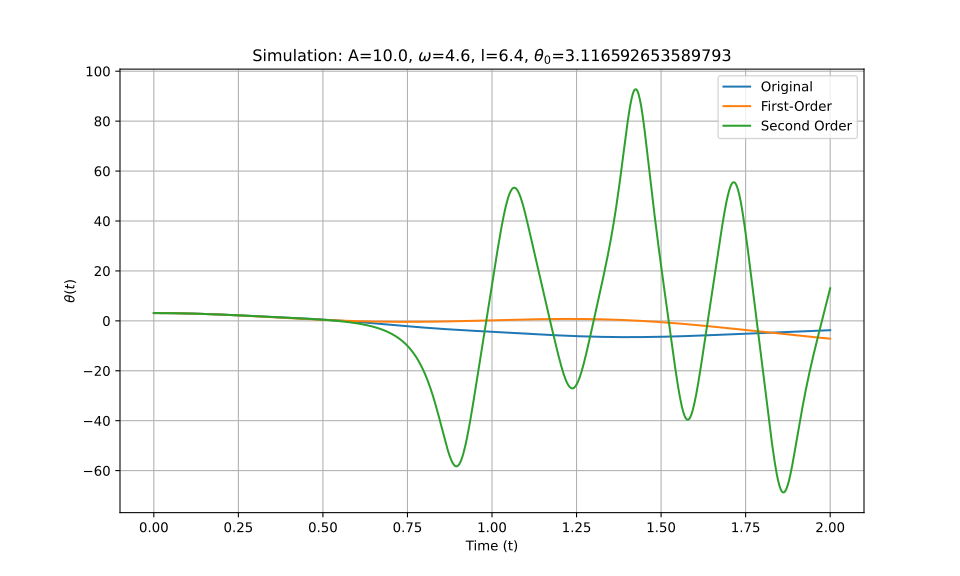

Values plotted in this chart, from the file beside it:
t_eval, Equation_1, Equation_2, Equation_3
0.0, 3.117, 3.117, 3.117
0.002002, 3.117, 3.117, 3.117
0.004004, 3.116, 3.116, 3.116
0.006006, 3.116, 3.116, 3.116
0.008008, 3.116, 3.116, 3.116
0.01001, 3.115, 3.115, 3.115
0.01201, 3.114, 3.114, 3.114
0.01401, 3.113, 3.113, 3.113
0.01602, 3.112, 3.112, 3.112
0.01802, 3.111, 3.111, 3.111
0.02002, 3.11, 3.11, 3.11
0.02202, 3.109, 3.109, 3.109
0.02402, 3.107, 3.107, 3.107
0.02603, 3.105, 3.105, 3.105
0.02803, 3.104, 3.104, 3.104
0.03003, 3.102, 3.102, 3.102
0.03203, 3.1, 3.1, 3.1
0.03403, 3.097, 3.097, 3.097
0.03604, 3.095, 3.095, 3.095
0.03804, 3.093, 3.093, 3.093
0.04004, 3.09, 3.09, 3.09
0.04204, 3.087, 3.087, 3.087
0.04404, 3.085, 3.085, 3.085
0.04605, 3.082, 3.082, 3.082
0.04805, 3.078, 3.078, 3.078
0.05005, 3.075, 3.075, 3.075
0.05205, 3.072, 3.072, 3.072
0.05405, 3.068, 3.068, 3.068
0.05606, 3.065, 3.065, 3.065
0.05806, 3.061, 3.061, 3.061
0.06006, 3.057, 3.057, 3.057
0.06206, 3.053, 3.053, 3.053
0.06406, 3.049, 3.049, 3.049
0.06607, 3.044, 3.045, 3.044
0.06807, 3.04, 3.04, 3.04
0.07007, 3.036, 3.036, 3.036
0.07207, 3.031, 3.031, 3.031
0.07407, 3.026, 3.026, 3.026
0.07608, 3.021, 3.021, 3.021
0.07808, 3.016, 3.016, 3.016
0.08008, 3.011, 3.011, 3.011
0.08208, 3.006, 3.006, 3.006
0.08408, 3, 3.001, 3
0.08609, 2.995, 2.995, 2.995
0.08809, 2.989, 2.989, 2.989
0.09009, 2.983, 2.984, 2.983
0.09209, 2.977, 2.978, 2.977
0.09409, 2.971, 2.972, 2.971
0.0961, 2.965, 2.966, 2.965
0.0981, 2.959, 2.959, 2.959
0.1001, 2.953, 2.953, 2.953
0.1021, 2.946, 2.947, 2.946
0.1041, 2.94, 2.94, 2.94
0.1061, 2.933, 2.933, 2.933
0.1081, 2.926, 2.926, 2.926
0.1101, 2.919, 2.919, 2.919
0.1121, 2.912, 2.912, 2.912
0.1141, 2.905, 2.905, 2.905
0.1161, 2.898, 2.898, 2.898
0.1181, 2.89, 2.89, 2.89
... 940 more rows
